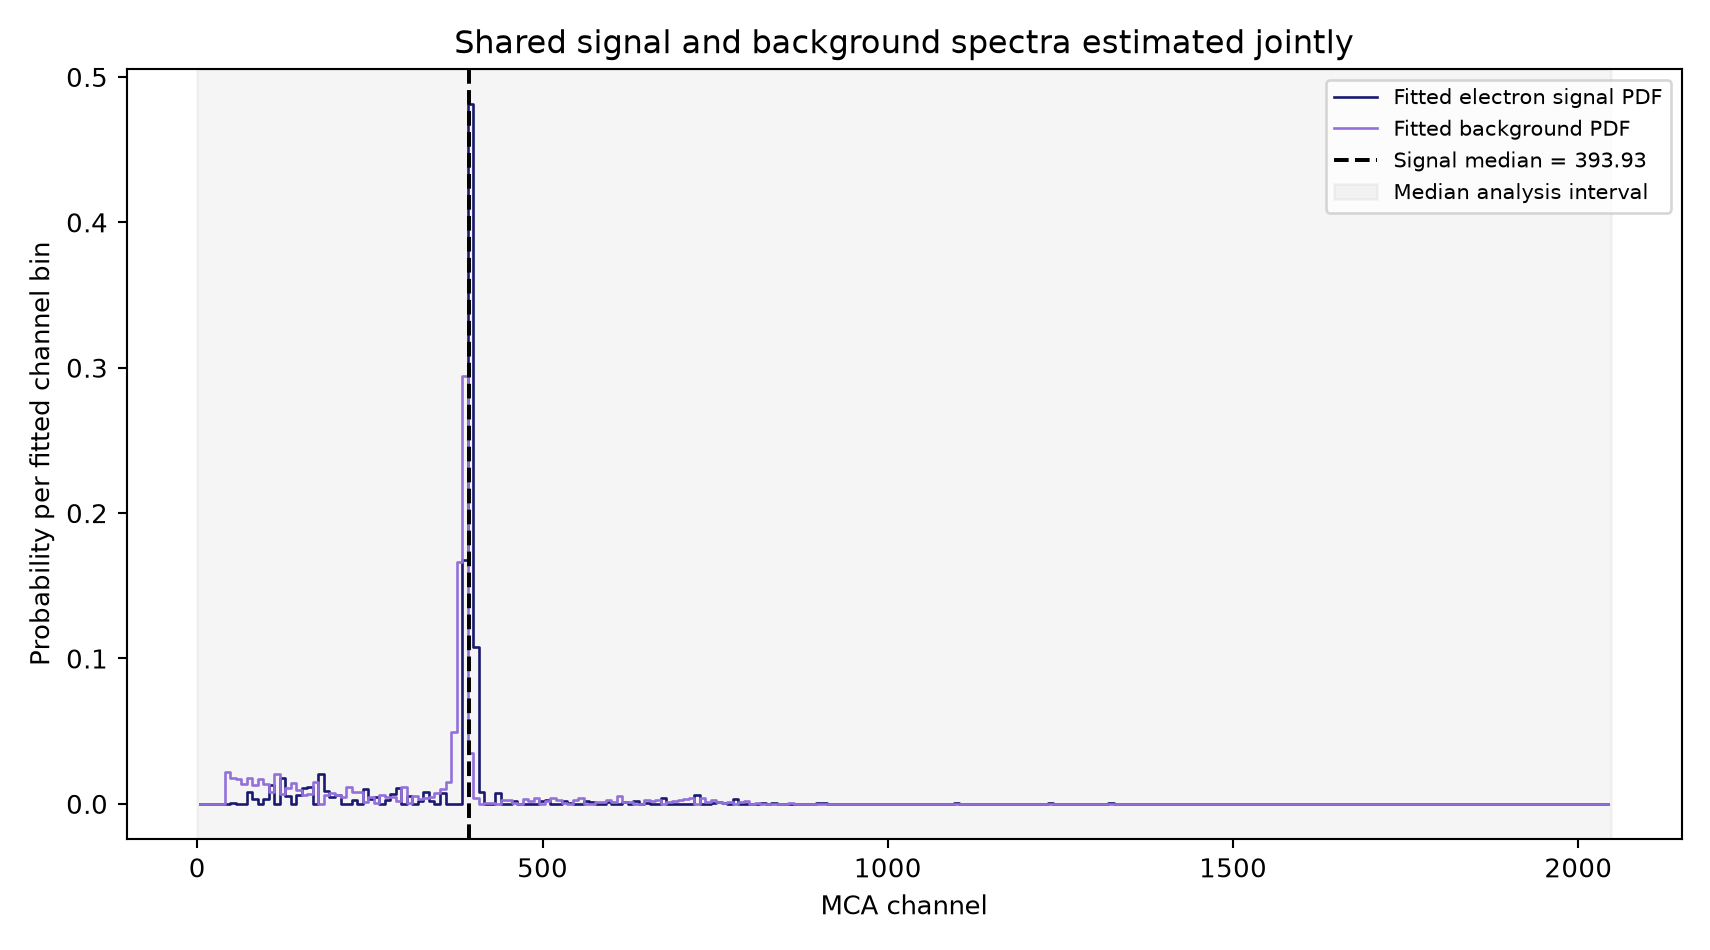

Values plotted in this chart, from the file beside it:
channel_center, left_edge, right_edge, signal_probability, background_probability
3.5, -0.5, 7.5, 7.674026545959595e-19, 5.285682898074013e-19
11.5, 7.5, 15.5, 7.674026545959595e-19, 5.285682898074013e-19
19.5, 15.5, 23.5, 7.674026545959595e-19, 5.285682898074013e-19
27.5, 23.5, 31.5, 7.674026545959595e-19, 5.285682898074013e-19
35.5, 31.5, 39.5, 7.674026545959595e-19, 5.285682898074013e-19
43.5, 39.5, 47.5, 5.932865532096775e-18, 0.0222
51.5, 47.5, 55.5, 0.0005109, 0.01762
59.5, 55.5, 63.5, 3.0189638793398015e-10, 0.01691
67.5, 63.5, 71.5, 1.3322743152447849e-17, 0.01374
75.5, 71.5, 79.5, 0.008193, 0.01761
83.5, 79.5, 87.5, 0.003654, 0.01281
91.5, 87.5, 95.5, 1.6913088001702934e-17, 0.01691
99.5, 95.5, 103.5, 0.003182, 0.01367
107.5, 103.5, 111.5, 0.01322, 0.00834
115.5, 111.5, 119.5, 4.794153073461696e-18, 0.02061
123.5, 119.5, 127.5, 0.0175, 0.00645
131.5, 127.5, 135.5, 0.00521, 0.01121
139.5, 135.5, 143.5, 1.7682750361248362e-08, 0.01427
147.5, 143.5, 151.5, 0.005774, 0.009766
155.5, 151.5, 159.5, 0.01069, 0.005852
163.5, 159.5, 167.5, 0.01134, 0.006987
171.5, 167.5, 175.5, 9.459660435087402e-18, 0.0148
179.5, 175.5, 183.5, 0.02072, 9.565730045443558e-18
187.5, 183.5, 191.5, 0.008599, 0.006234
195.5, 191.5, 199.5, 0.004893, 0.00773
203.5, 199.5, 207.5, 0.005926, 0.005961
211.5, 207.5, 215.5, 2.189840445398559e-18, 0.004757
219.5, 215.5, 223.5, 3.0500702689352613e-18, 0.01163
227.5, 223.5, 231.5, 0.002711, 0.008175
235.5, 231.5, 239.5, 8.990524297605584e-18, 0.007929
243.5, 239.5, 247.5, 0.01003, 0.001547
251.5, 247.5, 255.5, 0.003544, 0.004959
259.5, 255.5, 263.5, 0.005038, 0.0007584
267.5, 263.5, 271.5, 1.3197523484915542e-12, 0.005814
275.5, 271.5, 279.5, 0.002681, 0.004496
283.5, 279.5, 287.5, 0.006669, 0.00492
291.5, 287.5, 295.5, 0.01096, 0.001968
299.5, 295.5, 303.5, 4.0120440462127614e-18, 0.01163
307.5, 303.5, 311.5, 0.005677, 0.0008469
315.5, 311.5, 319.5, 7.673080973871079e-06, 0.00528
323.5, 319.5, 327.5, 0.002145, 0.00328
331.5, 327.5, 335.5, 0.008146, 0.003903
339.5, 335.5, 343.5, 0.002073, 0.004915
347.5, 343.5, 351.5, 4.270072150034479e-18, 0.0074
355.5, 351.5, 359.5, 0.007412, 0.01022
363.5, 359.5, 367.5, 8.433694658738664e-18, 0.01533
371.5, 367.5, 375.5, 5.832906035626064e-18, 0.04916
379.5, 375.5, 383.5, 2.944044673672984e-17, 0.1665
387.5, 383.5, 391.5, 0.1674, 0.2943
395.5, 391.5, 399.5, 0.4814, 0.03528
403.5, 399.5, 407.5, 0.1077, 0.004016
411.5, 407.5, 415.5, 0.008441, 6.5729037497458705e-18
419.5, 415.5, 423.5, 7.674026545959595e-19, 0.0005286
427.5, 423.5, 431.5, 2.030634007840326e-18, 0.0005286
435.5, 431.5, 439.5, 0.007674, 3.1106145057034467e-18
443.5, 439.5, 447.5, 1.2244203792434385e-18, 0.002643
451.5, 447.5, 455.5, 1.8340515879424636e-18, 0.002643
459.5, 455.5, 463.5, 0.001909, 0.0007997
467.5, 463.5, 471.5, 7.674026545959595e-19, 5.285682898074013e-19
475.5, 471.5, 479.5, 1.4054454616295151e-18, 0.003171
... 196 more rows
